The GitHub repository rez151/RoboPuzzler contains a labelled image folder "Images" with 6 categories: elefant, frosch, lowe, schmetterling, sonne, vogel. Examples follow, each with its label.

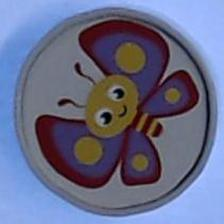
Label: schmetterling

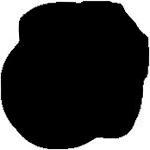
Label: vogel

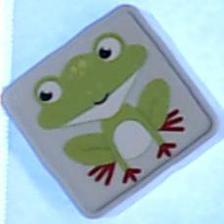
Label: frosch

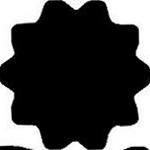
Label: sonne

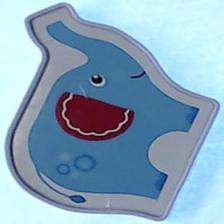
Label: elefant

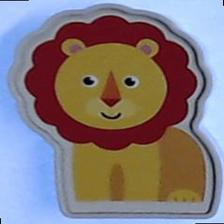
Label: lowe
